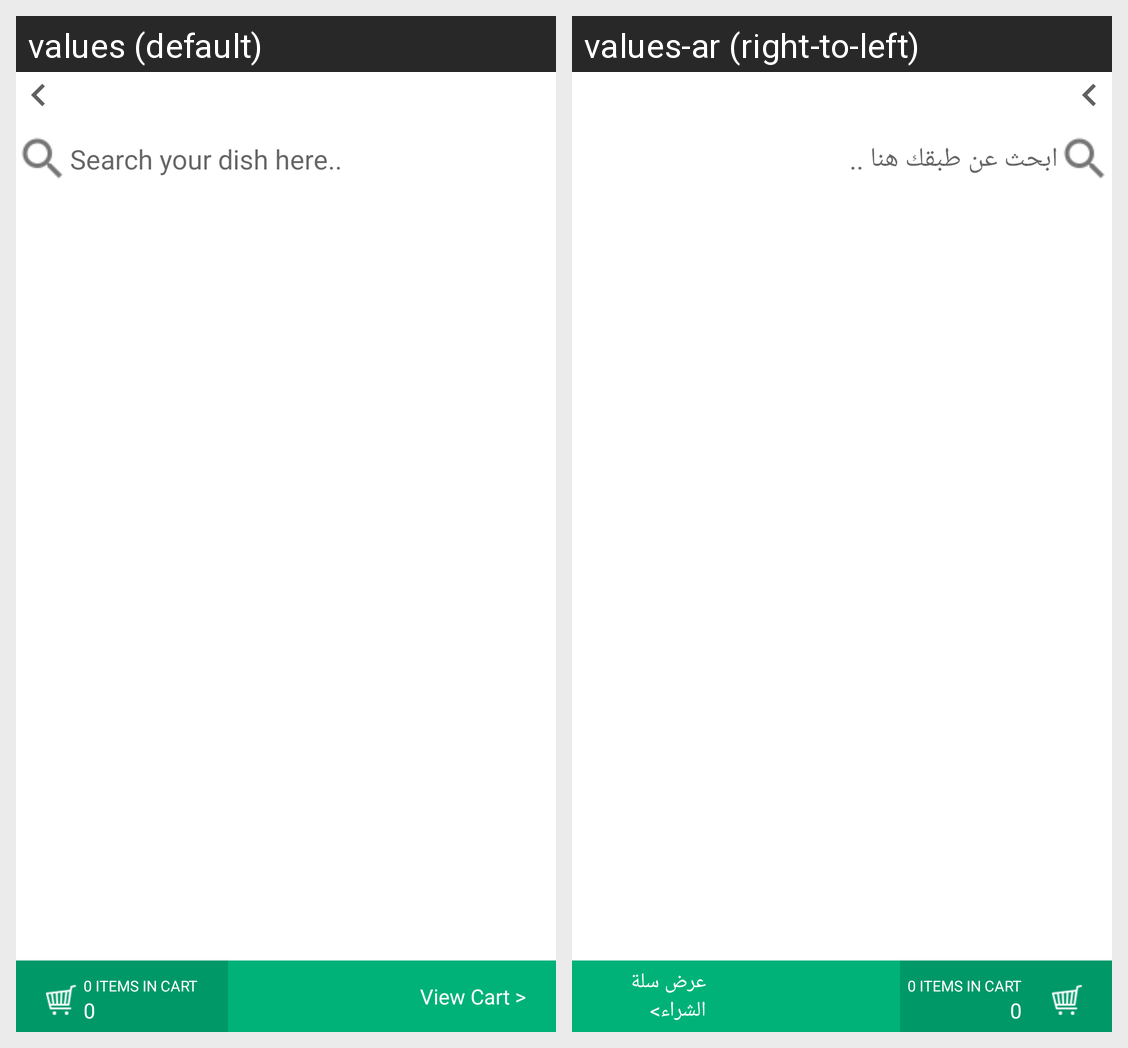

Here is an Android app screen in its default locale and in the app's own translations. Write out the translated-string differences for the strings that appear on this screen.
Android screen res/layout/search_dialog.xml rendered under 2 locales, left to right: values (default), values-ar (right-to-left). Device: Nexus 5 (rendered at 1080×1920; each locale shown at half size, 540×960, under a caption strip naming it); theme AppTheme.
Strings drawn on this screen, with the default value and each locale's value (text and hints the layout hard-codes, and strings that could not be matched under every locale, appear in the picture but are not listed):

search_hint
  values: Search your dish here..
  values-ar: ابحث عن طبقك هنا ..

view_cart
  values: View Cart >
  values-ar: عرض سلة الشراء>
